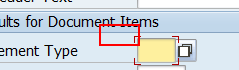
Task: Robotic Enterprise Framework
Workflow: SAP_MIGO_TransferPosting

Step 1: type "411" into 'MomentType' in window 'Enter Transfer Posting: Initial Screen' (saplogon.exe)

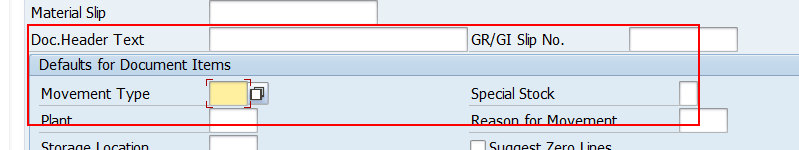
Step 2: type "K" into 'SpecialStock' in window 'Enter Transfer Posting: Initial Screen' (saplogon.exe)

Step 3: type "1000" into 'Plant' in window 'Enter Transfer Posting: Initial Screen' (saplogon.exe) (no picture)

Step 4: type "0001[k(enter)]" into 'StorageLocation' in window 'Enter Transfer Posting: Initial Screen' (saplogon.exe) (no picture)

Step 5: type "9011" into 'Vendor' in window 'Enter Transfer Posting*' (saplogon.exe) (no picture)

Step 6: type "0001" into 'Receiving StorageLocation' in window 'Enter Transfer Posting*' (saplogon.exe) (no picture)

Step 7: type "50068650" into 'CTextField  Material' in window 'Enter Transfer Posting*' (saplogon.exe) (no picture)

Step 8: type "10[k(enter)]" into 'TextField  Quantity' in window 'Enter Transfer Posting*' (saplogon.exe) (no picture)

Step 9: click on 'UserArea  usr' in window 'Enter Transfer Posting*' (saplogon.exe) (no picture)

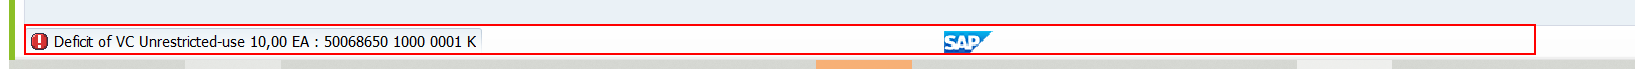
Step 10: Read Status Bar in window 'Enter Transfer Posting*' (saplogon.exe)
